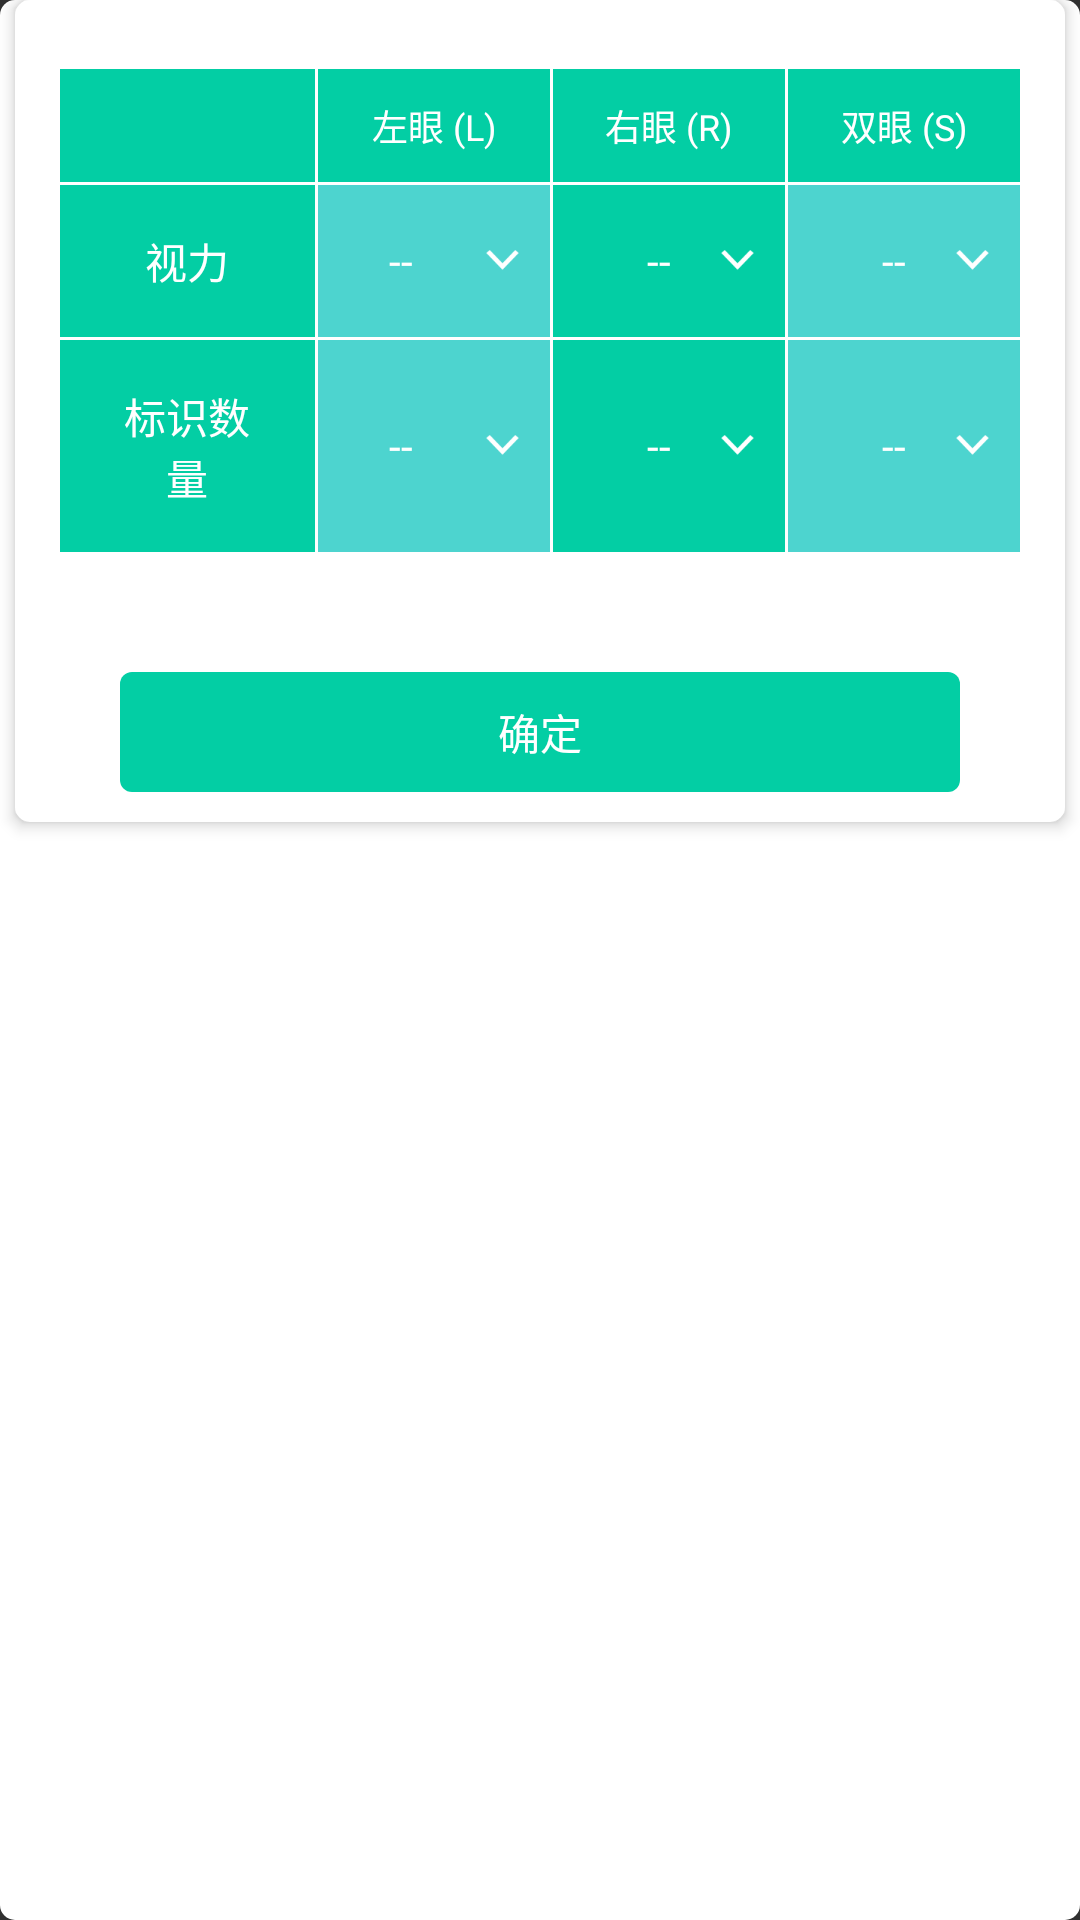

Here is an Android app screen rendered from its layout file. Give the layout XML and the strings, colors and styles it references.
<!-- AndroidManifest.xml: application theme Theme.AppCompat.NoActionBar -->
<!-- res/layout/dialog_vision_data.xml -->
<?xml version="1.0" encoding="utf-8"?>
<LinearLayout xmlns:android="http://schemas.android.com/apk/res/android"
    android:layout_width="match_parent"
    android:layout_height="match_parent"
    android:orientation="vertical"
    android:gravity="center_horizontal"
    android:background="@drawable/solid_white">
    <LinearLayout
        android:layout_width="350dp"
        android:layout_height="wrap_content"
        android:background="@drawable/solid_white"
        android:elevation="3dp"
        android:orientation="vertical"
        android:paddingLeft="15dp"
        android:paddingRight="15dp"
        android:paddingTop="23dp">

        <LinearLayout
            android:layout_width="match_parent"
            android:layout_height="wrap_content">

            <TextView
                android:layout_width="0dp"
                android:layout_height="match_parent"
                android:layout_weight="1.1"
                android:background="@color/app_blue"
                android:paddingBottom="10dp"
                android:paddingLeft="15dp"
                android:paddingRight="15dp"
                android:paddingTop="10dp"
                android:textSize="12sp" />

            <TextView
                android:layout_width="0dp"
                android:layout_height="wrap_content"
                android:layout_marginLeft="1dp"
                android:layout_weight="1"
                android:background="@color/app_blue"
                android:gravity="center_horizontal"
                android:paddingBottom="10dp"
                android:paddingLeft="15dp"
                android:paddingRight="15dp"
                android:paddingTop="10dp"
                android:text="左眼 (L)"
                android:textColor="@color/white"
                android:textSize="12sp" />

            <TextView
                android:layout_width="0dp"
                android:layout_height="wrap_content"
                android:layout_marginLeft="1dp"
                android:layout_weight="1"
                android:background="@color/app_blue"
                android:gravity="center_horizontal"
                android:paddingBottom="10dp"
                android:paddingLeft="15dp"
                android:paddingRight="15dp"
                android:paddingTop="10dp"
                android:text="右眼 (R)"
                android:textColor="@color/white"
                android:textSize="12sp" />

            <TextView
                android:layout_width="0dp"
                android:layout_height="wrap_content"
                android:layout_marginLeft="1dp"
                android:layout_weight="1"
                android:background="@color/app_blue"
                android:gravity="center_horizontal"
                android:paddingBottom="10dp"
                android:paddingLeft="15dp"
                android:paddingRight="15dp"
                android:paddingTop="10dp"
                android:text="双眼 (S)"
                android:textColor="@color/white"
                android:textSize="12sp" />
        </LinearLayout>

        <LinearLayout
            android:layout_width="match_parent"
            android:layout_height="wrap_content"
            android:layout_marginTop="1dp">

            <TextView
                android:layout_width="0dp"
                android:layout_height="match_parent"
                android:layout_weight="1.1"
                android:background="@color/app_blue"
                android:gravity="center"
                android:paddingBottom="15dp"
                android:paddingLeft="15dp"
                android:paddingRight="15dp"
                android:paddingTop="15dp"
                android:text="视力"
                android:textColor="@color/white"
                android:textSize="14sp" />

            <TextView
                android:id="@+id/dialog_version_left"
                android:layout_width="0dp"
                android:layout_height="match_parent"
                android:layout_marginLeft="1dp"
                android:layout_weight="1"
                android:background="@color/blue_4d"
                android:drawableRight="@mipmap/icon_dowm_white"
                android:gravity="center"
                android:paddingRight="10dp"
                android:text="--"
                android:textColor="@color/white"
                android:textSize="14sp" />

            <TextView
                android:id="@+id/dialog_version_right"
                android:layout_width="0dp"
                android:layout_height="match_parent"
                android:layout_marginLeft="1dp"
                android:layout_weight="1"
                android:background="@color/app_blue"
                android:drawableRight="@mipmap/icon_dowm_white"
                android:gravity="center"
                android:paddingLeft="15dp"
                android:paddingRight="10dp"
                android:text="--"
                android:textColor="@color/white"
                android:textSize="14sp" />

            <TextView
                android:id="@+id/dialog_version_both"
                android:layout_width="0dp"
                android:layout_height="match_parent"
                android:layout_marginLeft="1dp"
                android:layout_weight="1"
                android:background="@color/blue_4d"
                android:drawableRight="@mipmap/icon_dowm_white"
                android:gravity="center"
                android:paddingLeft="15dp"
                android:paddingRight="10dp"
                android:text="--"
                android:textColor="@color/white"
                android:textSize="14sp" />
        </LinearLayout>

        <LinearLayout
            android:layout_width="match_parent"
            android:layout_height="wrap_content"
            android:layout_marginTop="1dp">

            <TextView
                android:layout_width="0dp"
                android:layout_height="wrap_content"
                android:layout_weight="1.1"
                android:background="@color/app_blue"
                android:gravity="center"
                android:paddingBottom="15dp"
                android:paddingLeft="15dp"
                android:paddingRight="15dp"
                android:paddingTop="15dp"
                android:text="标识数量"
                android:textColor="@color/white"
                android:textSize="14sp" />

            <TextView
                android:id="@+id/dialog_bs_left"
                android:layout_width="0dp"
                android:layout_height="match_parent"
                android:layout_marginLeft="1dp"
                android:layout_weight="1"
                android:background="@color/blue_4d"
                android:drawableRight="@mipmap/icon_dowm_white"
                android:gravity="center"
                android:paddingRight="10dp"
                android:text="--"
                android:textColor="@color/white"
                android:textSize="14sp" />

            <TextView
                android:id="@+id/dialog_bs_right"
                android:layout_width="0dp"
                android:layout_height="match_parent"
                android:layout_marginLeft="1dp"
                android:layout_weight="1"
                android:background="@color/app_blue"
                android:drawableRight="@mipmap/icon_dowm_white"
                android:gravity="center"
                android:paddingLeft="15dp"
                android:paddingRight="10dp"
                android:text="--"
                android:textColor="@color/white"
                android:textSize="14sp" />

            <TextView
                android:id="@+id/dialog_bs_both"
                android:layout_width="0dp"
                android:layout_height="match_parent"
                android:layout_marginLeft="1dp"
                android:layout_weight="1"
                android:background="@color/blue_4d"
                android:drawableRight="@mipmap/icon_dowm_white"
                android:gravity="center"
                android:paddingLeft="15dp"
                android:paddingRight="10dp"
                android:text="--"
                android:textColor="@color/white"
                android:textSize="14sp" />
        </LinearLayout>

        <LinearLayout
            android:layout_width="match_parent"
            android:layout_height="wrap_content"
            android:paddingTop="40dp"
            android:paddingBottom="10dp">

            <Button
                android:id="@+id/dialog_vision_cancel"
                android:layout_width="0dp"
                android:layout_weight="1"
                android:layout_height="40dp"
                android:layout_marginLeft="20dp"
                android:layout_marginRight="20dp"
                android:visibility="gone"
                android:text="取消"
                android:gravity="center"
                android:textColor="@color/app_blue"
                android:background="@drawable/border_blue"/>
            <Button
                android:id="@+id/dialog_vision_sure"
                android:layout_width="0dp"
                android:layout_weight="1"
                android:layout_height="40dp"
                android:layout_marginLeft="20dp"
                android:layout_marginRight="20dp"
                android:text="确定"
                android:gravity="center"
                android:textColor="@color/white"
                android:background="@drawable/solid_blue"/>
        </LinearLayout>



    </LinearLayout>
</LinearLayout>
<!-- resources referenced by this layout -->
<resources>
  <color name="app_blue">#03CEA4</color>
  <color name="blue_4d">#4DD4CF</color>
  <color name="white">#ffffff</color>
  <!-- drawable border_blue (drawable) -->
  <shape xmlns:android="http://schemas.android.com/apk/res/android">
  
      <corners android:radius="4dp" />
      <stroke
          android:width="1dp"
          android:color="@color/app_blue" />
  
  </shape>
  <!-- drawable solid_blue (drawable) -->
  <shape xmlns:android="http://schemas.android.com/apk/res/android">
  
      <corners android:radius="4dp" />
      <solid android:color="@color/app_blue" />
  
  </shape>
  <!-- drawable solid_white (drawable) -->
  <shape xmlns:android="http://schemas.android.com/apk/res/android">
  
      <corners android:radius="5dp" />
      <solid android:color="@color/white" />
  
  </shape>
  <!-- mipmap icon_dowm_white: png bitmap (mipmap-xxxhdpi, 826 bytes) -->
</resources>
